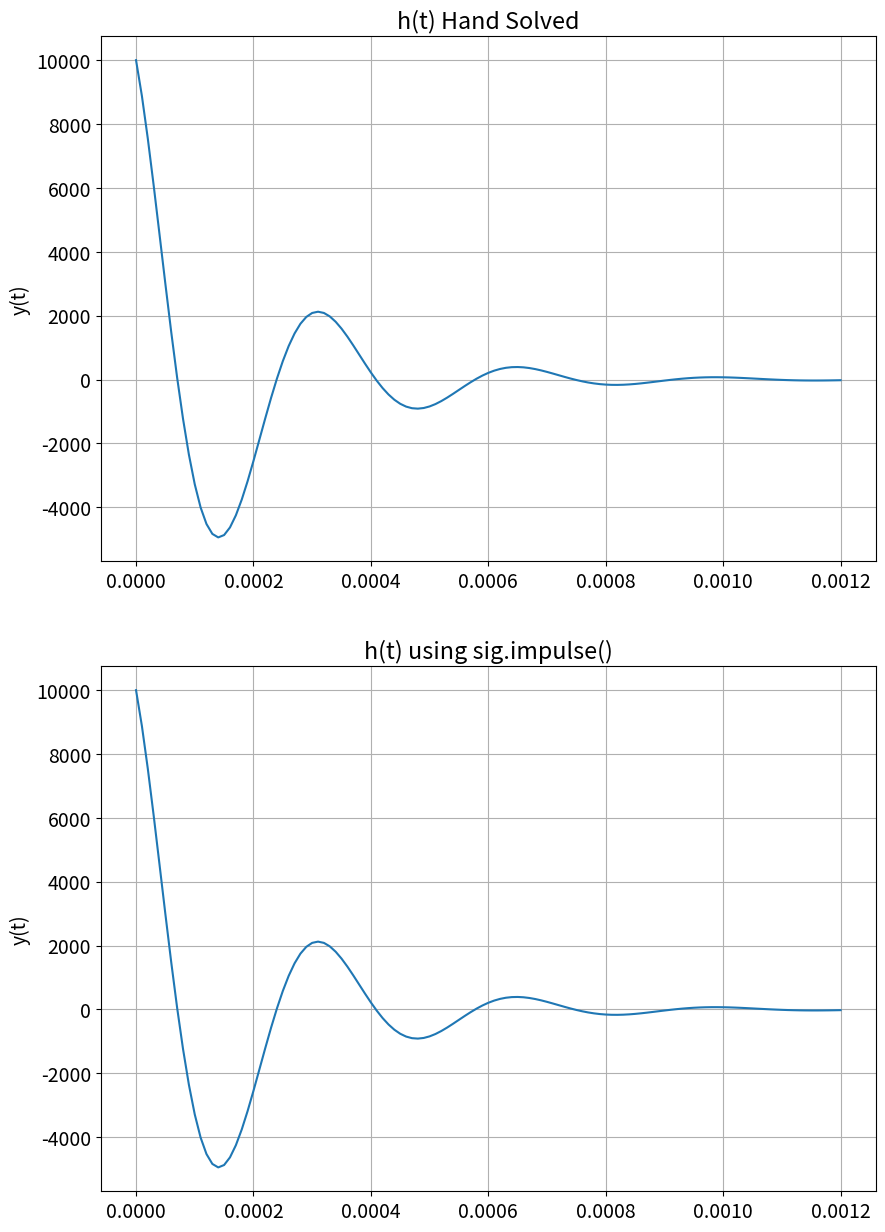
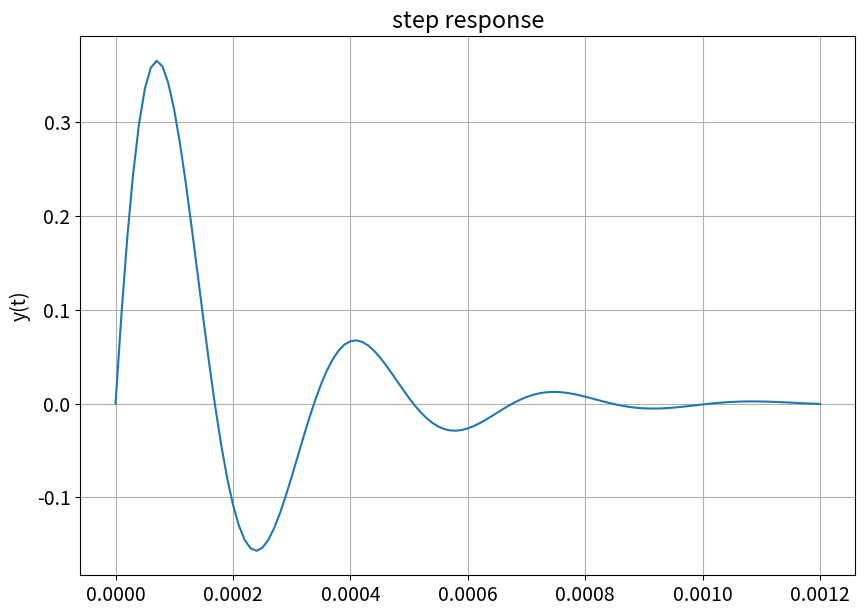

The matplotlib source for these figures, in order:
# -*- coding: utf-8 -*-
"""
Created on Tue Oct  1 19:13:54 2019

[redacted]
"""

import numpy as np
import matplotlib.pyplot as plt
import scipy.signal as sig

plt.rcParams.update({'font.size': 14})
steps = 1e-5
t = np.arange(0,0.0012+steps,steps)


def step(t):
    y = np.zeros((t.shape))
    for i in range(len(t)):
        if t[i] < 0:
            y[i] = 0
        else :
            y[i] = 1
    return y

def deg2rad(angle):
    return (np.pi*angle)/180

myFigSize = (10,15)

# Plotting the 3 functions
plt.figure(figsize=myFigSize)

R = 1000
L = 0.027
C = 100e-9
#******************PART 1********************
numH = [0, L,0] # Ls + 0 - Numerator
denH = [R*C*L, L, R] #RCLs + Ls + R - Denominator

tout, yout = sig.impulse((numH,denH), T=t)

HandSolved_ht = (10356)*np.exp(-5000*t)*np.sin(18584*t+deg2rad(105))*step(t)

plt.subplot(2,1,1)
plt.plot(t,HandSolved_ht)
plt.grid(True)
plt.ylabel('y(t)')
plt.title('h(t) Hand Solved')


plt.subplot(2,1,2)
plt.plot(tout, yout)
plt.grid(True)
plt.ylabel('y(t)')
plt.title('h(t) using sig.impulse()')
#*********************Part 1 End ***************

#********************Part 2***********************
myFigSize = (10,7)
plt.figure(figsize=myFigSize)
toutstep, youtstep = sig.step((numH,denH), T=t)
plt.subplot(1,1,1)
plt.plot(toutstep,youtstep)
plt.grid(True)
plt.ylabel('y(t)')
plt.title('step response')

plt.show();